Run: headless pygame with SDL's dummy video driver; simulated clock (each Clock.tick advances the game by its frame time, no real sleeping); random seed 0; keys injected as events and as key.get_pressed() state; mouse plan: one left click at the window centre at the start of phase 2, then a move to the lower-right quarter at the start of phase 3.
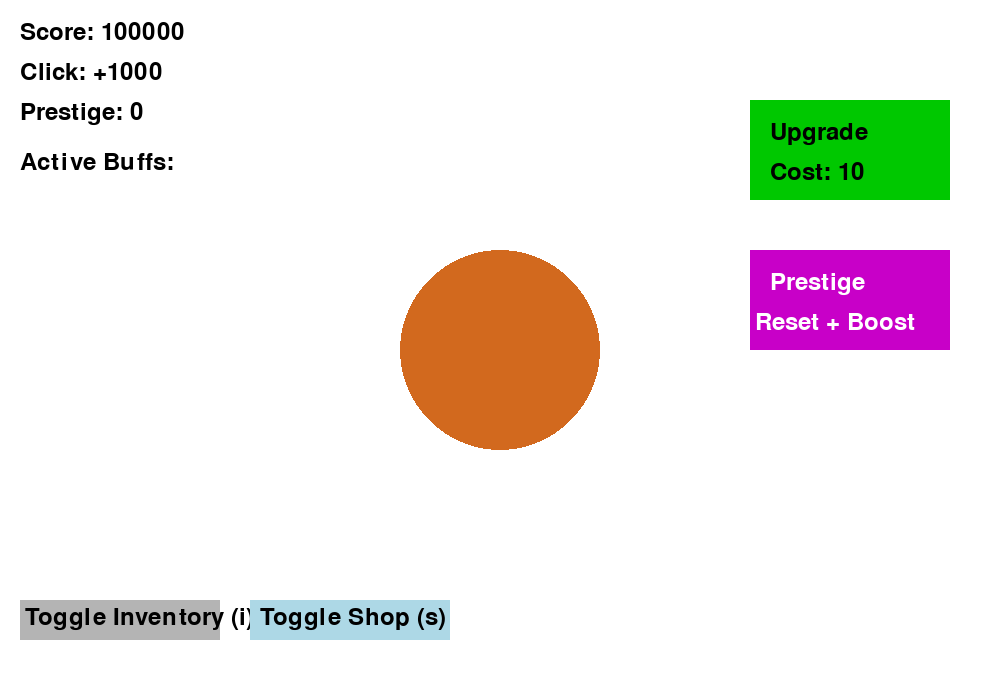
Frame 1 of 4 · flips 1–60 · no input
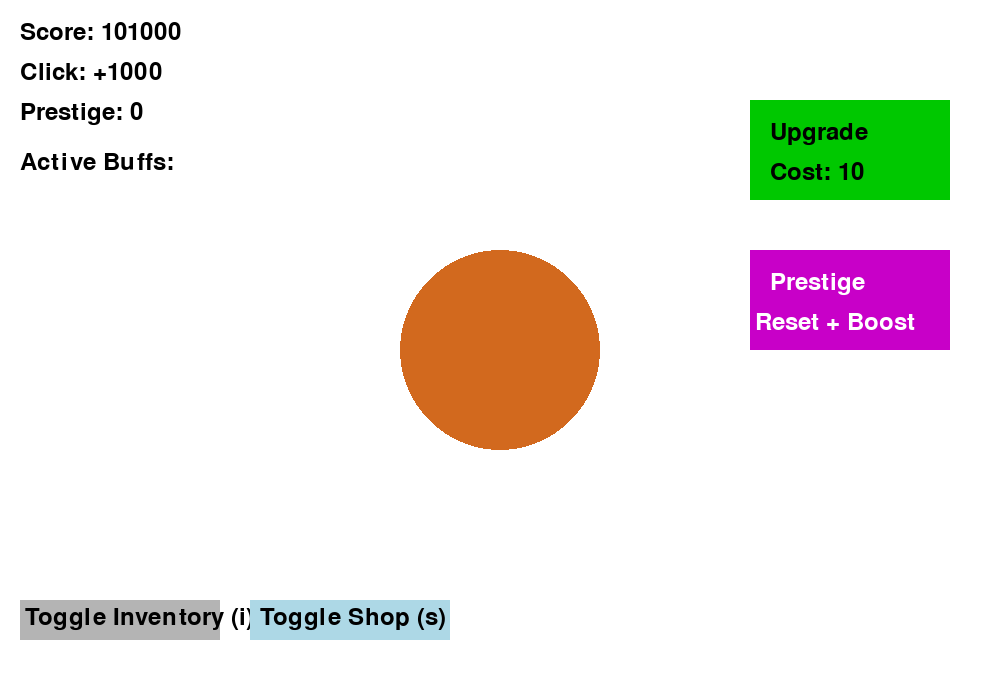
Frame 2 of 4 · flips 61–180 · clicked the window centre · tapped SPACE, RETURN · held RIGHT (→), D
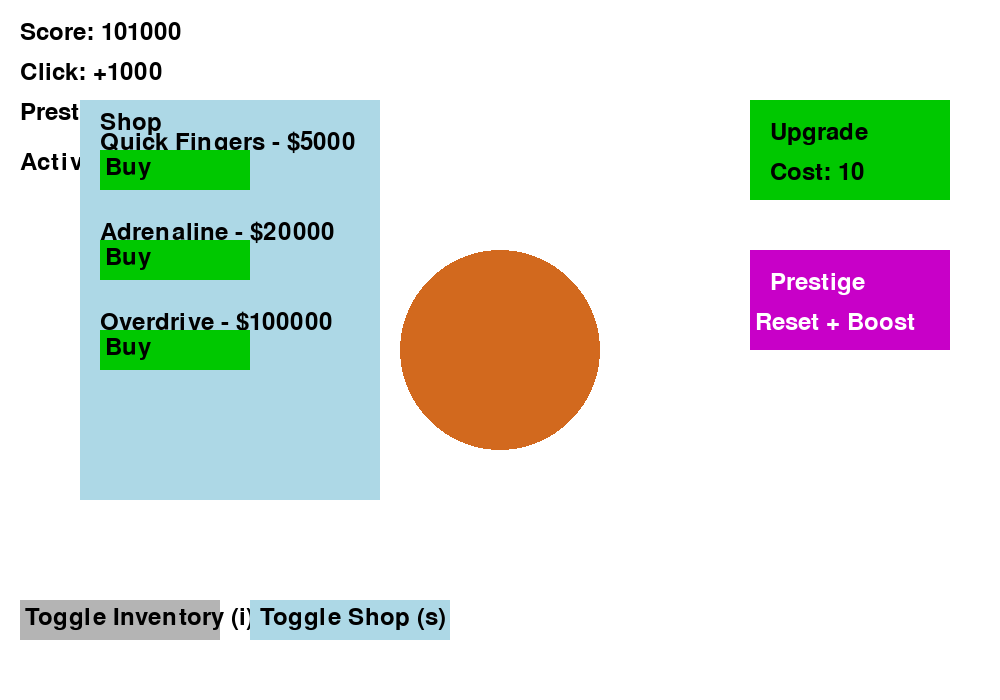
Frame 3 of 4 · flips 181–300 · moved the mouse to the lower-right quarter · held DOWN (↓), S
Frame 4 of 4 · flips 301–420 · held LEFT (←), A, UP (↑), W · screen unchanged from frame 3, image omitted

The pygame program that drew these frames:

import pygame
from pygame import *
init()

# Screen setup
width, height = 1000, 700
screen = display.set_mode((width, height))
display.set_caption("Cookie Clicker Deluxe")

# Fonts and Colors
font36 = font.SysFont("Arial", 36)
WHITE, BROWN, BLACK, GREEN, PURPLE, GRAY, LIGHTBLUE = (255,255,255), (210,105,30), (0,0,0), (0,200,0), (200,0,200), (180,180,180), (173,216,230)

# Game Variables
cookie_radius = 100
cookie_x, cookie_y = width//2, height//2
score, click_base = 100000, 1000  # Increased for testing
click_value = 1000
upgrade_cost, upgrade_level = 10, 0
prestige_level, prestige_threshold = 0, 5000

# Buff and Inventory Setup
inventory = {"Quick Fingers": 0, "Adrenaline": 0, "Overdrive": 0}
buff_info = {
    "Quick Fingers": {"multiplier": 2, "duration": 60000, "cost": 5000},
    "Adrenaline": {"multiplier": 3, "duration": 300000, "cost": 20000},
    "Overdrive": {"multiplier": 4, "duration": 600000, "cost": 100000}
}
active_buffs = []
inventory_menu = False
shop_menu = False

clock = time.Clock()
running = True

def draw_text(text, x, y, color=BLACK):
    screen.blit(font36.render(text, True, color), (x, y))

def get_click_value():
    value = click_base
    for name, multiplier, end_time in active_buffs:
        if time.get_ticks() < end_time:
            value *= multiplier
    return value

def update_active_buffs():
    global active_buffs
    active_buffs = [buff for buff in active_buffs if time.get_ticks() < buff[2]]

while running:
    mx, my = mouse.get_pos()
    inventory_button = Rect(20, 600, 200, 40)
    shop_button = Rect(250, 600, 200, 40)
    upgrade_rect = Rect(750, 100, 200, 100)
    prestige_rect = Rect(750, 250, 200, 100)

    for e in event.get():
        if e.type == QUIT:
            running = False
        elif e.type == KEYDOWN:
            if e.key == K_i:
                inventory_menu = not inventory_menu
                shop_menu = False
            elif e.key == K_s:
                shop_menu = not shop_menu
                inventory_menu = False
        elif e.type == MOUSEBUTTONDOWN and e.button == 1:
            # Inventory toggle button
            if inventory_button.collidepoint(mx, my):
                inventory_menu = not inventory_menu
                shop_menu = False
                continue
            # Shop toggle button
            if shop_button.collidepoint(mx, my):
                shop_menu = not shop_menu
                inventory_menu = False
                continue

            # Shop interaction
            if shop_menu:
                for i, (name, data) in enumerate(buff_info.items()):
                    buy_rect = Rect(100, 150 + i*90, 150, 40)
                    if buy_rect.collidepoint(mx, my) and score >= data["cost"]:
                        inventory[name] += 1
                        score -= data["cost"]
                continue  # skip other clicks if shop is open

            # Inventory activation
            if inventory_menu:
                for i, (name, data) in enumerate(buff_info.items()):
                    act_rect = Rect(400, 180 + i*90, 150, 40)
                    if act_rect.collidepoint(mx, my) and inventory[name] > 0:
                        inventory[name] -= 1
                        found = False
                        for buff in active_buffs:
                            if buff[0] == name:
                                buff[2] += data["duration"]
                                found = True
                                break
                        if not found:
                            active_buffs.append([name, data["multiplier"], time.get_ticks() + data["duration"]])
                continue  # skip other clicks if inventory is open

            # Cookie clicking
            dx, dy = mx - cookie_x, my - cookie_y
            if dx*dx + dy*dy <= cookie_radius**2:
                score += get_click_value()

            # Upgrade
            if upgrade_rect.collidepoint(mx, my) and score >= upgrade_cost:
                score -= upgrade_cost
                upgrade_level += 1
                click_base += 1
                upgrade_cost *= 2

            # Prestige
            if score >= prestige_threshold and prestige_rect.collidepoint(mx, my):
                prestige_level += 1
                click_base = prestige_level + 1
                score = 0
                upgrade_level = 0
                upgrade_cost = 10
                # Do NOT clear active_buffs or inventory

    update_active_buffs()

    # Draw base UI
    screen.fill(WHITE)
    draw.circle(screen, BROWN, (cookie_x, cookie_y), cookie_radius)
    draw_text(f"Score: {score}", 20, 20)
    draw_text(f"Click: +{get_click_value()}", 20, 60)
    draw_text(f"Prestige: {prestige_level}", 20, 100)

    draw.rect(screen, GREEN, upgrade_rect)
    draw_text("Upgrade", 770, 120)
    draw_text(f"Cost: {upgrade_cost}", 770, 160)

    if score >= prestige_threshold:
        draw.rect(screen, PURPLE, prestige_rect)
        draw_text("Prestige", 770, 270, WHITE)
        draw_text("Reset + Boost", 755, 310, WHITE)

    draw.rect(screen, GRAY, inventory_button)
    draw_text("Toggle Inventory (i)", 25, 605)

    draw.rect(screen, LIGHTBLUE, shop_button)
    draw_text("Toggle Shop (s)", 260, 605)

    # Active Buffs Display
    draw_text("Active Buffs:", 20, 150)
    for i, (name, mult, end) in enumerate(active_buffs):
        time_left = (end - time.get_ticks()) // 1000
        draw_text(f"{name} x{mult} ({time_left}s)", 20, 180 + i*30)

    # Inventory Menu
    if inventory_menu:
        draw.rect(screen, GRAY, (350, 100, 600, 400))
        draw_text("Inventory", 370, 110)
        for i, (name, data) in enumerate(buff_info.items()):
            draw_text(f"{name}: {inventory[name]}", 370, 150 + i*90)
            act_rect = Rect(400, 180 + i*90, 150, 40)
            draw.rect(screen, GREEN, act_rect)
            draw_text("Activate", 405, 185 + i*90)

    # Shop Menu
    if shop_menu:
        draw.rect(screen, LIGHTBLUE, (80, 100, 300, 400))
        draw_text("Shop", 100, 110)
        for i, (name, data) in enumerate(buff_info.items()):
            draw_text(f"{name} - ${data['cost']}", 100, 130 + i*90)
            buy_rect = Rect(100, 150 + i*90, 150, 40)
            draw.rect(screen, GREEN, buy_rect)
            draw_text("Buy", 105, 155 + i*90)

    display.flip()
    clock.tick(60)

quit()
